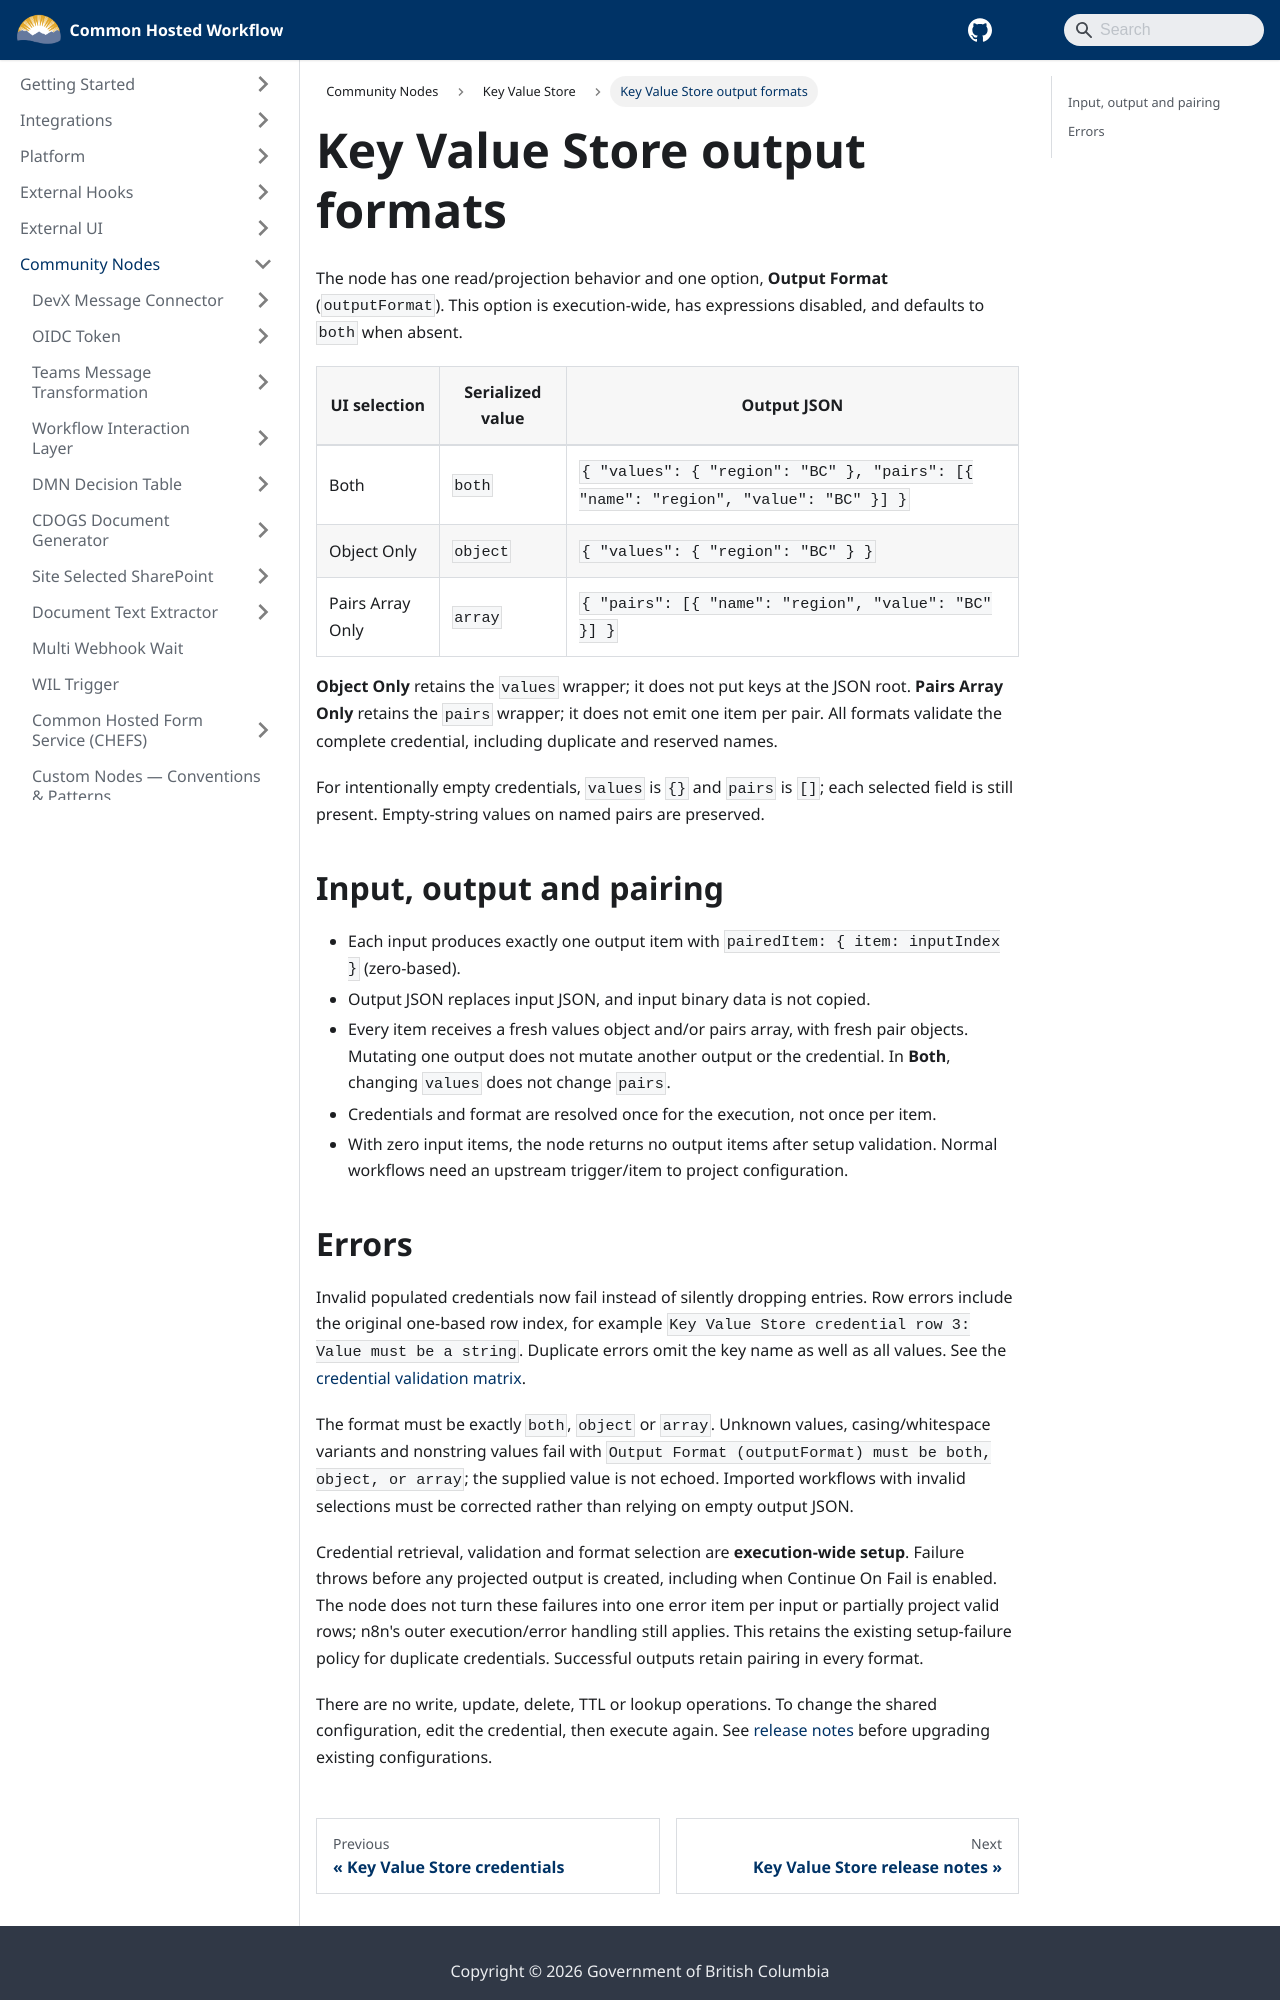

repository: bcgov/common-hosted-workflow · page: community-nodes/key-value-store/node-operations.html · generator: docusaurus

# Key Value Store output formats

The node has one read/projection behavior and one option, **Output Format** (`outputFormat`). This option is execution-wide, has expressions disabled, and defaults to `both` when absent.

| UI selection     | Serialized value | Output JSON                                                                        |
| ---------------- | ---------------- | ---------------------------------------------------------------------------------- |
| Both             | `both`           | `{ "values": { "region": "BC" }, "pairs": [{ "name": "region", "value": "BC" }] }` |
| Object Only      | `object`         | `{ "values": { "region": "BC" } }`                                                 |
| Pairs Array Only | `array`          | `{ "pairs": [{ "name": "region", "value": "BC" }] }`                               |

**Object Only** retains the `values` wrapper; it does not put keys at the JSON root. **Pairs Array Only** retains the `pairs` wrapper; it does not emit one item per pair. All formats validate the complete credential, including duplicate and reserved names.

For intentionally empty credentials, `values` is `{}` and `pairs` is `[]`; each selected field is still present. Empty-string values on named pairs are preserved.

## Input, output and pairing

- Each input produces exactly one output item with `pairedItem: { item: inputIndex }` (zero-based).
- Output JSON replaces input JSON, and input binary data is not copied.
- Every item receives a fresh values object and/or pairs array, with fresh pair objects. Mutating one output does not mutate another output or the credential. In **Both**, changing `values` does not change `pairs`.
- Credentials and format are resolved once for the execution, not once per item.
- With zero input items, the node returns no output items after setup validation. Normal workflows need an upstream trigger/item to project configuration.
